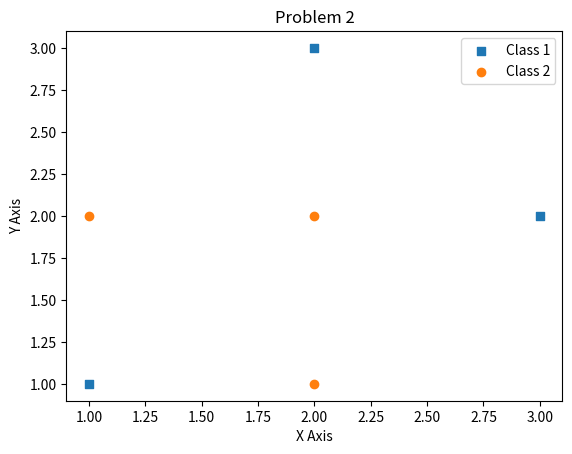

Write the Python code that produced this figure. (Note: this script raises an exception after producing the figure.)
import matplotlib.pyplot as plt

c1x = [1, 3, 2]
c1y = [1, 2, 3]

plt.scatter(c1x, c1y, label="Class 1", marker="s")

c2x = [1, 2, 2]
c2y = [2, 2, 1]

plt.scatter(c2x, c2y, label="Class 2")

plt.title("Problem 2")
plt.xlabel("X Axis")
plt.ylabel("Y Axis")
plt.legend()
plt.show()

for i in range(0, 3):

    thx = float(input("Please enter threshold x: "))
    thy = float(input("please enter threshold y: "))

    # In this problem assume that for any data point if x > thx and y > thy the data sample belongs to Class C1
    c1 = (1, 1), (3, 2), (2, 3)
    c2 = (1, 2), (2, 2), (2, 1)
    points = (1, 1), (3, 2), (2, 3), (1, 2), (2, 2), (2, 1)
    correct = 0

    for xy in points:
        if xy[0] > thx and xy[1] > thy and xy in c1:
            correct += 1
        elif xy[0] <= thx and xy[1] <= thy and xy in c2:
            correct += 1

    print("The Classification Accuracy is: ", correct / len(points))
